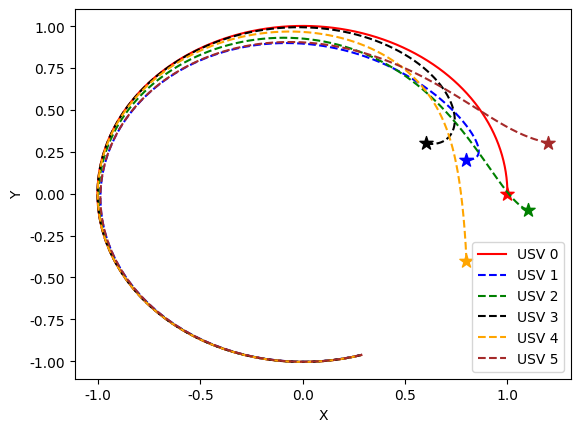
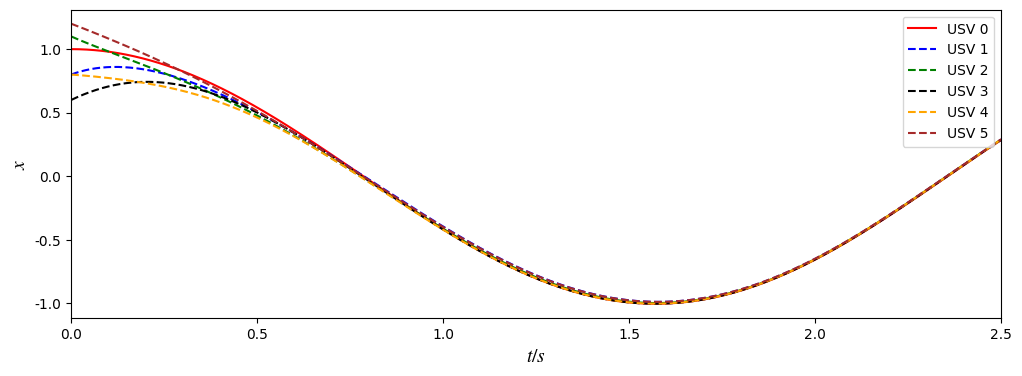
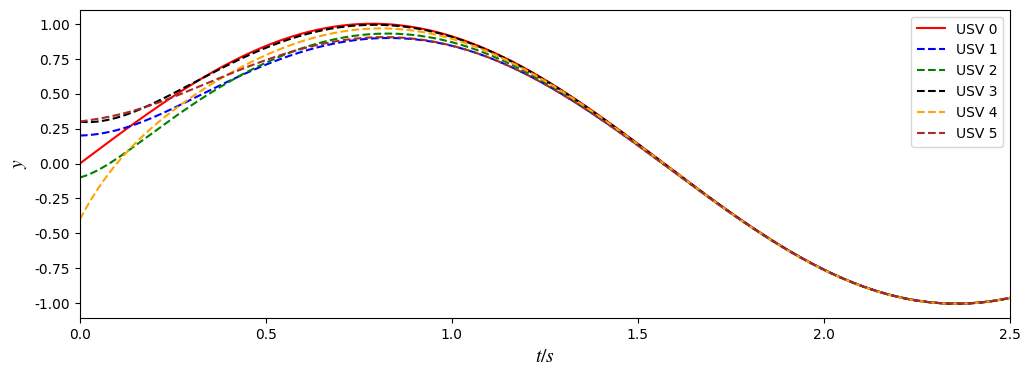

Python code for these plots, in order:
import numpy as np
import matplotlib.pyplot as plt
import matplotlib.pyplot

# 设置全局字体样式为 Times New Roman
matplotlib.rcParams['font.family'] = 'Times New Roman'
# 设置公式字体样式为 stix
plt.rcParams["mathtext.fontset"]="stix"

# K矩阵
K = np.array([[0, -2],
              [2, 0]])

# b矩阵
b = np.array([[0],
              [0]])

# k矩阵
k = np.array([[-5, 0],
              [0, -5]])

# 起点坐标
x_0 = np.array([[1],
                [0]])

x_1 = np.array([[0.8],
                [0.2]])

x_2 = np.array([[1.1],
                [-0.1]])

x_3 = np.array([[0.6],
                [0.3]])

x_4 = np.array([[0.8],
                [-0.4]])

x_5 = np.array([[1.2],
                [0.3]])

trajectory_0 = [x_0.flatten()]
trajectory_1 = [x_1.flatten()]
trajectory_2 = [x_2.flatten()]
trajectory_3 = [x_3.flatten()]
trajectory_4 = [x_4.flatten()]
trajectory_5 = [x_5.flatten()]

for t in range(2500):

    x_0_dots = np.dot(K, x_0) + b
    x_0 = x_0 + 0.001 * x_0_dots
    trajectory_0.append(x_0.flatten())

    x_1_dots = np.dot(K, x_1) + b + np.dot(k, x_1-x_2)
    x_1 = x_1 + 0.001 * x_1_dots
    trajectory_1.append(x_1.flatten())

    x_2_dots = np.dot(K, x_2) + b + np.dot(k, x_2-x_4)
    x_2 = x_2 + 0.001 * x_2_dots
    trajectory_2.append(x_2.flatten())

    x_3_dots = np.dot(K, x_3) + b + np.dot(k, x_3-x_0)
    x_3 = x_3 + 0.001 * x_3_dots
    trajectory_3.append(x_3.flatten())

    x_4_dots = np.dot(K, x_4) + b + np.dot(k, x_4-x_3)
    x_4 = x_4 + 0.001 * x_4_dots
    trajectory_4.append(x_4.flatten())
    
    x_5_dots = np.dot(K, x_5) + b + np.dot(k, x_5-x_2)
    x_5 = x_5 + 0.001 * x_5_dots
    trajectory_5.append(x_5.flatten())

trajectory_0 = np.array(trajectory_0)
trajectory_1 = np.array(trajectory_1)
trajectory_2 = np.array(trajectory_2)
trajectory_3 = np.array(trajectory_3)
trajectory_4 = np.array(trajectory_4)
trajectory_5 = np.array(trajectory_5)

plt.plot(trajectory_0[:, 0], trajectory_0[:, 1], label='USV 0', color='red')
plt.plot(trajectory_1[:, 0], trajectory_1[:, 1], linestyle='--', label='USV 1', color='blue')
plt.plot(trajectory_2[:, 0], trajectory_2[:, 1], linestyle='--', label='USV 2', color='green')
plt.plot(trajectory_3[:, 0], trajectory_3[:, 1], linestyle='--', label='USV 3', color='black')
plt.plot(trajectory_4[:, 0], trajectory_4[:, 1], linestyle='--', label='USV 4', color='orange')
plt.plot(trajectory_5[:, 0], trajectory_5[:, 1], linestyle='--', label='USV 5', color='brown')
plt.xlabel('X')
plt.ylabel('Y')
plt.scatter(trajectory_0[0, 0], trajectory_0[0, 1], marker='*', s=100, color='red')
plt.scatter(trajectory_1[0, 0], trajectory_1[0, 1], marker='*', s=100, color='blue')
plt.scatter(trajectory_2[0, 0], trajectory_2[0, 1], marker='*', s=100, color='green')
plt.scatter(trajectory_3[0, 0], trajectory_3[0, 1], marker='*', s=100, color='black')
plt.scatter(trajectory_4[0, 0], trajectory_4[0, 1], marker='*', s=100, color='orange')
plt.scatter(trajectory_5[0, 0], trajectory_5[0, 1], marker='*', s=100, color='brown')
plt.legend(loc='lower right')
plt.show()

plt.figure(figsize=(12, 4))
num_points = len(trajectory_0)  # 获取数据点数量
time_step = 0.001  # 每个点代表的时间间隔（秒）
time_points = np.arange(0, num_points * time_step, time_step)  # 生成时间点序列
plt.plot(time_points, trajectory_0[:, 0], label='USV 0', color='red')
plt.plot(time_points, trajectory_1[:, 0], linestyle='--', label='USV 1', color='blue')
plt.plot(time_points, trajectory_2[:, 0], linestyle='--', label='USV 2', color='green')
plt.plot(time_points, trajectory_3[:, 0], linestyle='--', label='USV 3', color='black')
plt.plot(time_points, trajectory_4[:, 0], linestyle='--', label='USV 4', color='orange')
plt.plot(time_points, trajectory_5[:, 0], linestyle='--', label='USV 5', color='brown')
plt.xlabel('$t/s$', fontsize=14)
plt.ylabel('$x$', fontsize=14)
plt.legend(loc='upper right')
plt.xlim(0, max(time_points))
plt.show()



plt.figure(figsize=(12, 4))
plt.plot(time_points, trajectory_0[:, 1], label='USV 0', color='red')
plt.plot(time_points, trajectory_1[:, 1], linestyle='--', label='USV 1', color='blue')
plt.plot(time_points, trajectory_2[:, 1], linestyle='--', label='USV 2', color='green')
plt.plot(time_points, trajectory_3[:, 1], linestyle='--', label='USV 3', color='black')
plt.plot(time_points, trajectory_4[:, 1], linestyle='--', label='USV 4', color='orange')
plt.plot(time_points, trajectory_5[:, 1], linestyle='--', label='USV 5', color='brown')
plt.xlabel('$t/s$', fontsize=14)
plt.ylabel('$y$', fontsize=14)
plt.legend(loc='upper right')
plt.xlim(0, max(time_points))
plt.show()
